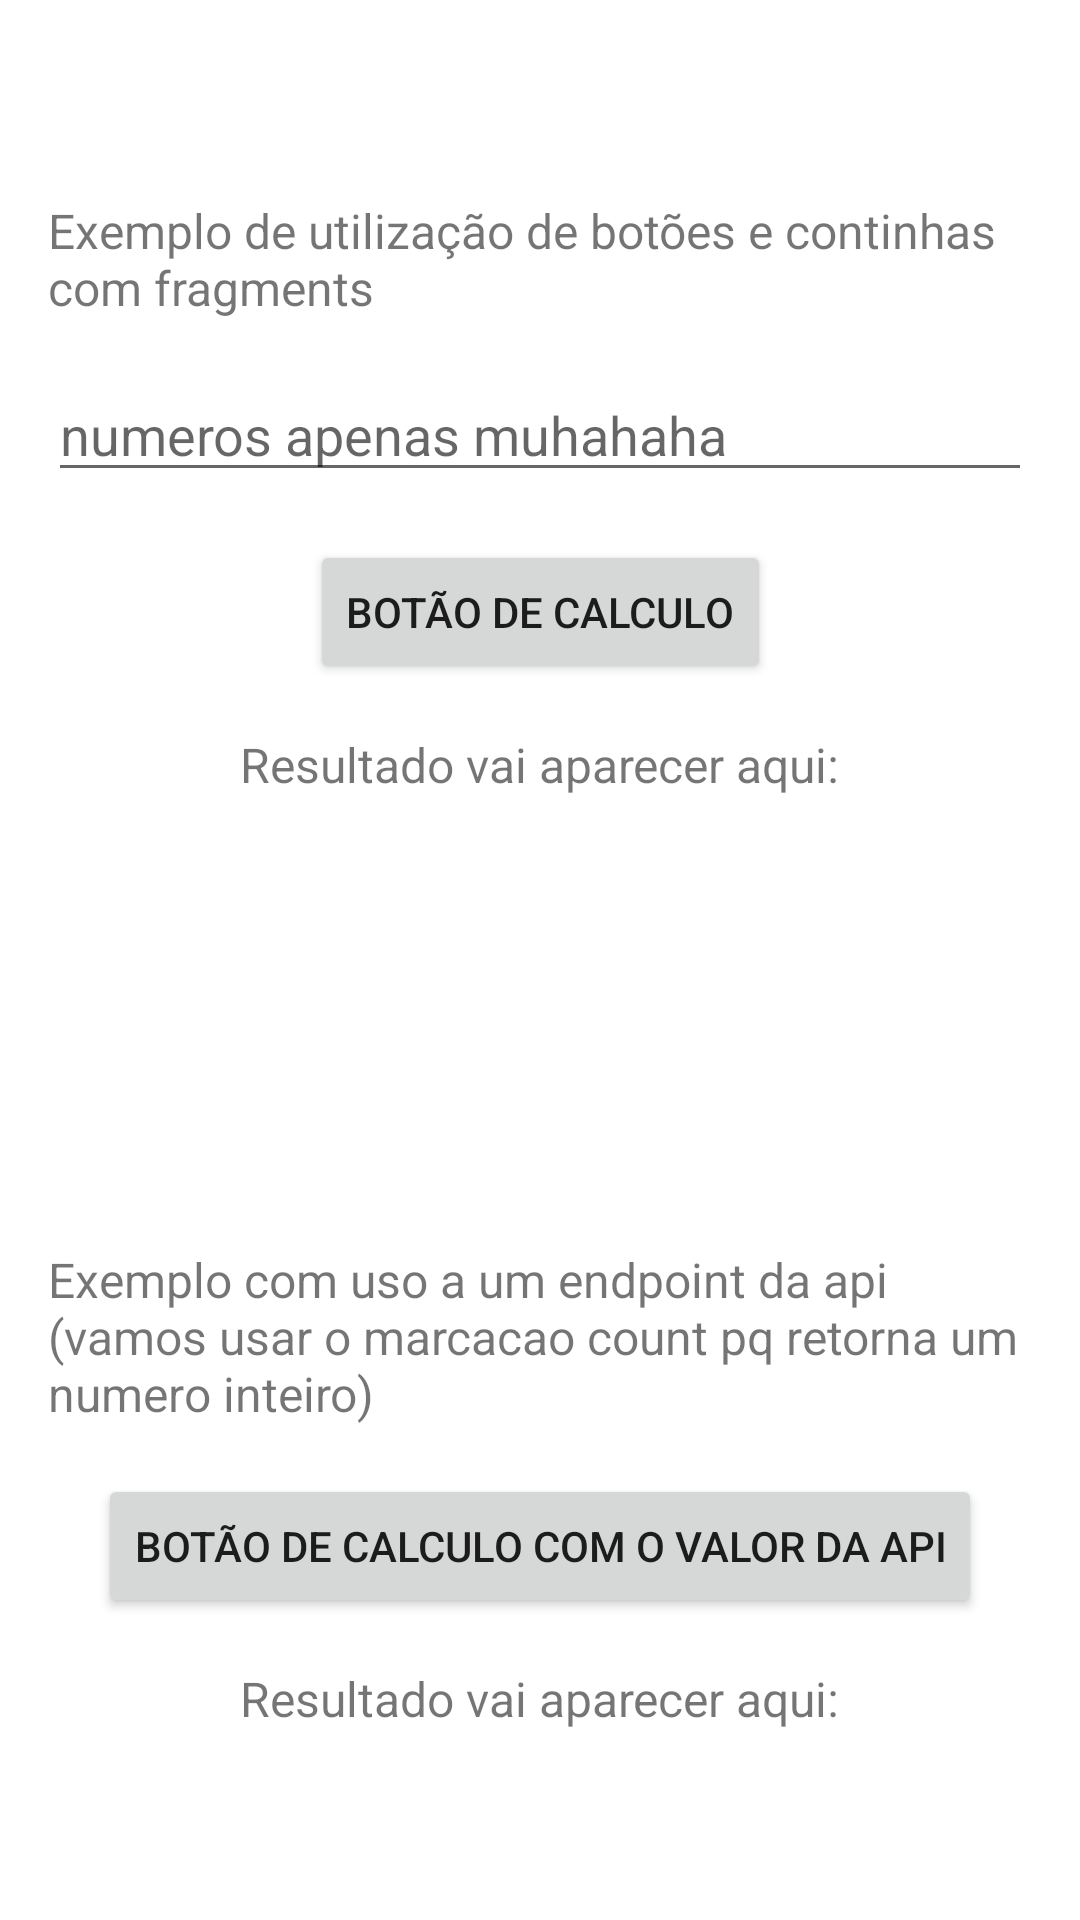

Produce the Android XML layout that renders to this screen, including the resource entries it uses.
<!-- AndroidManifest.xml: application theme Theme.VetGestLink -->
<!-- res/layout/fragment_exemplo.xml -->
<?xml version="1.0" encoding="utf-8"?>
<androidx.constraintlayout.widget.ConstraintLayout xmlns:android="http://schemas.android.com/apk/res/android"
    xmlns:app="http://schemas.android.com/apk/res-auto"
    android:layout_width="match_parent"
    android:layout_height="match_parent"
    android:padding="16dp">

    <TextView
        android:id="@+id/tv_top"
        android:layout_width="wrap_content"
        android:layout_height="wrap_content"
        android:layout_marginTop="50dp"
        android:text="Exemplo de utilização de botões e continhas com fragments"
        android:textSize="16sp"
        app:layout_constraintEnd_toEndOf="parent"
        app:layout_constraintStart_toStartOf="parent"
        app:layout_constraintTop_toTopOf="parent" />

    <EditText
        android:id="@+id/et_numeros"
        android:layout_width="0dp"
        android:layout_height="wrap_content"
        android:layout_marginTop="16dp"
        android:hint="numeros apenas muhahaha"
        android:inputType="number"
        app:layout_constraintEnd_toEndOf="parent"
        app:layout_constraintStart_toStartOf="parent"
        app:layout_constraintTop_toBottomOf="@id/tv_top" />

    <Button
        android:id="@+id/btn_exemplo"
        android:layout_width="wrap_content"
        android:layout_height="wrap_content"
        android:layout_marginTop="16dp"
        android:text="Botão de calculo"
        app:layout_constraintEnd_toEndOf="parent"
        app:layout_constraintStart_toStartOf="parent"
        app:layout_constraintTop_toBottomOf="@id/et_numeros" />

    <TextView
        android:id="@+id/tv_bottom"
        android:layout_width="wrap_content"
        android:layout_height="wrap_content"
        android:layout_marginTop="16dp"
        android:text="Resultado vai aparecer aqui:"
        android:textSize="16sp"
        app:layout_constraintEnd_toEndOf="parent"
        app:layout_constraintStart_toStartOf="parent"
        app:layout_constraintTop_toBottomOf="@id/btn_exemplo" />

    <TextView
        android:id="@+id/tv_section2"
        android:layout_width="wrap_content"
        android:layout_height="wrap_content"
        android:layout_marginTop="150dp"
        android:text="Exemplo com uso a um endpoint da api (vamos usar o marcacao count pq retorna um numero inteiro)"
        android:textSize="16sp"
        app:layout_constraintEnd_toEndOf="parent"
        app:layout_constraintStart_toStartOf="parent"
        app:layout_constraintTop_toBottomOf="@id/tv_bottom" />

    <Button
        android:id="@+id/btn_exemplo_api"
        android:layout_width="wrap_content"
        android:layout_height="wrap_content"
        android:layout_marginTop="16dp"
        android:text="Botão de calculo com o valor da API"
        app:layout_constraintEnd_toEndOf="parent"
        app:layout_constraintStart_toStartOf="parent"
        app:layout_constraintTop_toBottomOf="@id/tv_section2" />

    <TextView
        android:id="@+id/tv_bottomAPI"
        android:layout_width="wrap_content"
        android:layout_height="wrap_content"
        android:layout_marginTop="16dp"
        android:text="Resultado vai aparecer aqui:"
        android:textSize="16sp"
        app:layout_constraintEnd_toEndOf="parent"
        app:layout_constraintStart_toStartOf="parent"
        app:layout_constraintTop_toBottomOf="@id/btn_exemplo_api" />

</androidx.constraintlayout.widget.ConstraintLayout>
<!-- resources referenced by this layout -->
<resources>
  <style name="Theme.VetGestLink" parent="Theme.MaterialComponents.DayNight.NoActionBar">
          
          <item name="colorPrimary">@color/primary_green</item>
          <item name="colorOnPrimary">#FFFFFF</item>
          <item name="colorSecondary">@color/primary_green</item>
          <item name="colorOnSecondary">#FFFFFF</item>
  
          
          <item name="android:statusBarColor">@color/primary_green</item>
  
          
      </style>
  <color name="primary_green">#15803d</color>
</resources>
